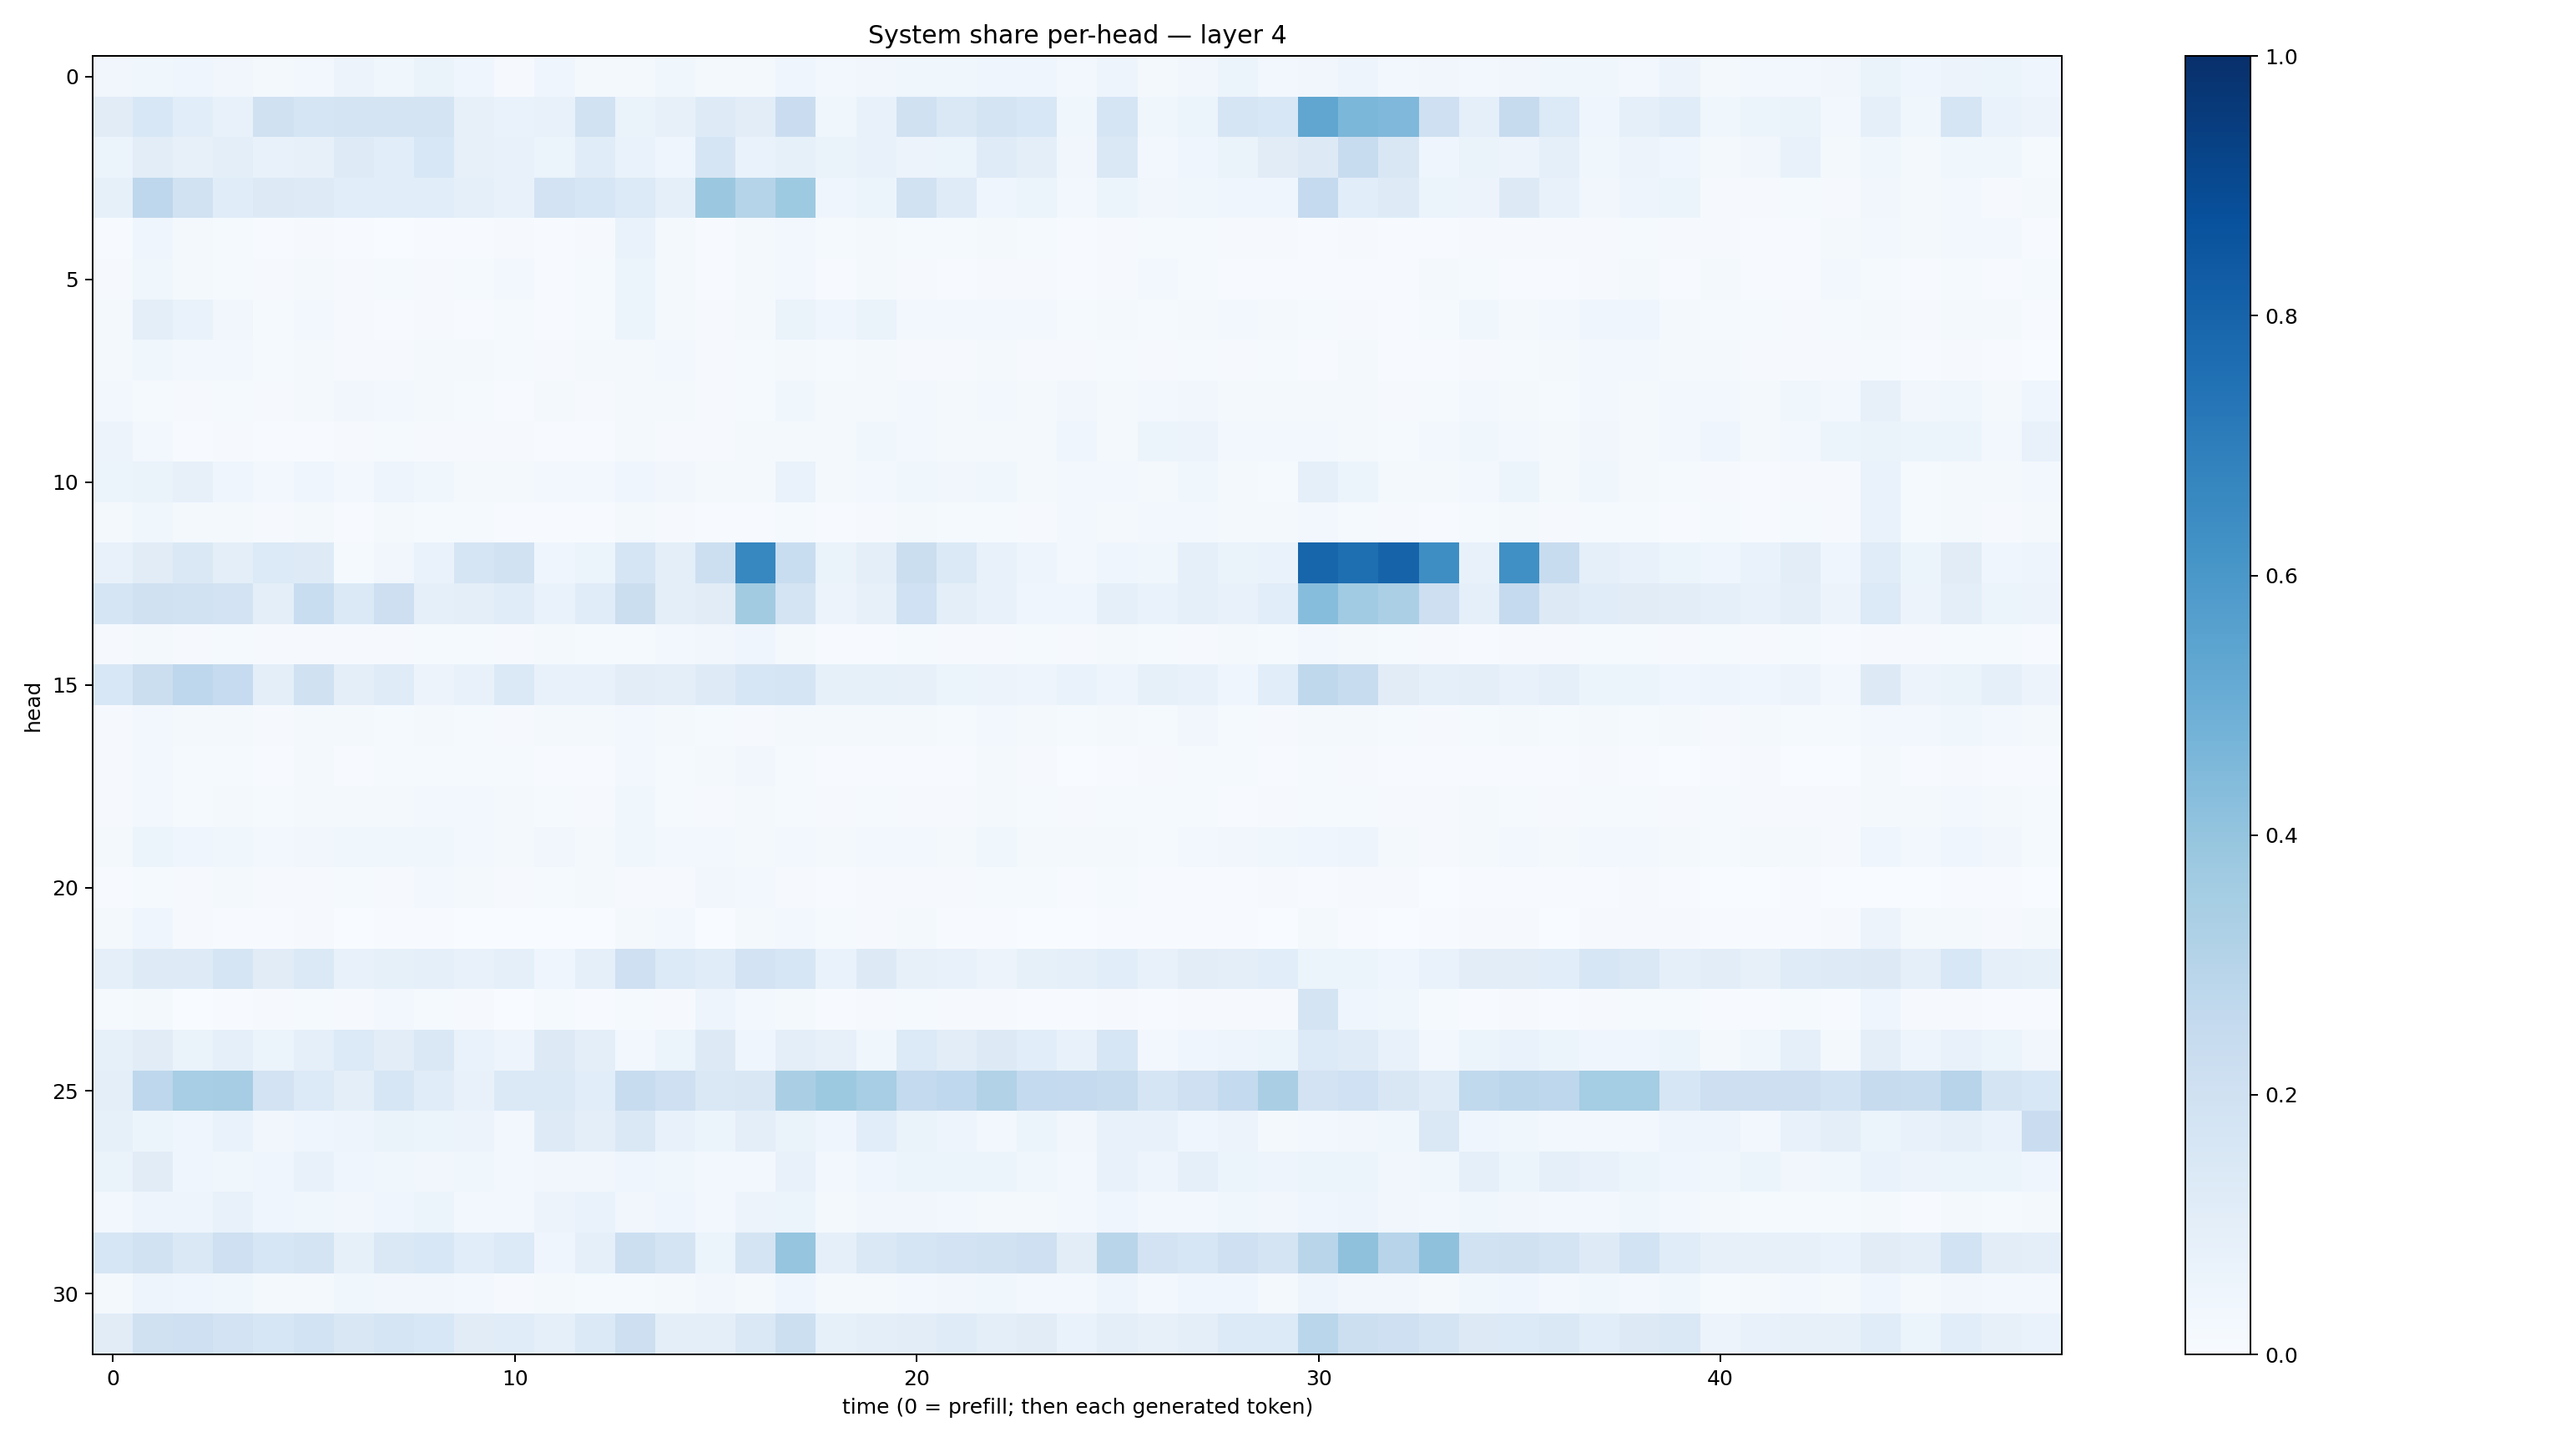

Source data for this figure (header and first rows):
0.032936454, 0.03586379, 0.040489566, 0.034084097, 0.02218428, 0.028446412, 0.055559125, 0.03550565, 0.06472106, 0.040189292, 0.009119861, 0.0411251, 0.017214475, 0.021927627, 0.037939724, 0.019060219, 0.022209227, 0.043298047, 0.031207329, 0.03160026, 0.03704852, 0.03807503, 0.044248983, 0.04036047
0.1121, 0.1551, 0.1076, 0.07352, 0.1986, 0.1685, 0.1736, 0.1726, 0.1755, 0.07994, 0.0691, 0.07666, 0.1924, 0.06275, 0.08112, 0.1216, 0.1047, 0.2288, 0.03702, 0.07716, 0.1972, 0.1477, 0.177, 0.1555
0.05877, 0.1017, 0.07873, 0.1015, 0.07629, 0.07977, 0.1229, 0.1092, 0.1538, 0.07813, 0.07063, 0.06, 0.1133, 0.07029, 0.04465, 0.1653, 0.06808, 0.08562, 0.06467, 0.07457, 0.05773, 0.06014, 0.1176, 0.09872
0.08261, 0.2761, 0.1895, 0.1146, 0.1263, 0.1216, 0.1073, 0.1087, 0.109, 0.09269, 0.07612, 0.1808, 0.1582, 0.1335, 0.0885, 0.379, 0.2975, 0.3721, 0.04295, 0.05168, 0.1913, 0.1192, 0.04664, 0.05914
0.005135, 0.04207, 0.02322, 0.01448, 0.006434, 0.008261, 0.005677, 0.003836, 0.007642, 0.004915, 0.008326, 0.004805, 0.009003, 0.06665, 0.02182, 0.005705, 0.0192, 0.02494, 0.01499, 0.01809, 0.01378, 0.0125, 0.01629, 0.01226
0.008866, 0.03556, 0.01877, 0.01399, 0.009118, 0.02185, 0.009755, 0.01541, 0.0105, 0.01242, 0.02569, 0.006706, 0.01485, 0.0537, 0.01762, 0.006645, 0.0158, 0.02438, 0.00554, 0.01575, 0.01111, 0.006748, 0.0102, 0.009229
0.02, 0.09528, 0.06859, 0.03497, 0.01377, 0.0239, 0.008112, 0.006119, 0.0103, 0.006771, 0.01535, 0.005335, 0.01196, 0.05332, 0.01973, 0.008529, 0.02162, 0.06477, 0.03983, 0.06531, 0.02535, 0.02694, 0.03058, 0.02533
0.02148, 0.03725, 0.02558, 0.02521, 0.01468, 0.02106, 0.008314, 0.009652, 0.01606, 0.01565, 0.01501, 0.01028, 0.02031, 0.02243, 0.02719, 0.008419, 0.01466, 0.01604, 0.01336, 0.02249, 0.007838, 0.01097, 0.01675, 0.009865
0.03087, 0.01299, 0.01035, 0.01379, 0.008766, 0.0168, 0.03146, 0.03034, 0.01905, 0.01214, 0.006942, 0.01657, 0.01162, 0.01726, 0.01614, 0.008843, 0.01437, 0.03688, 0.01943, 0.01923, 0.02733, 0.01584, 0.02453, 0.01674
0.05663, 0.02387, 0.007293, 0.01086, 0.006829, 0.007502, 0.01114, 0.01388, 0.01171, 0.009517, 0.007853, 0.006424, 0.007703, 0.02066, 0.009321, 0.008354, 0.01975, 0.02261, 0.02085, 0.03667, 0.02392, 0.01608, 0.01758, 0.01808
0.05099, 0.06592, 0.08168, 0.04687, 0.02936, 0.04615, 0.02654, 0.04963, 0.03805, 0.02213, 0.021, 0.02728, 0.03025, 0.04092, 0.03216, 0.01825, 0.02242, 0.07006, 0.01887, 0.02419, 0.03559, 0.03266, 0.03781, 0.0216
0.02221, 0.0357, 0.0193, 0.02061, 0.01137, 0.01769, 0.007769, 0.02008, 0.01224, 0.01308, 0.005747, 0.007588, 0.006946, 0.01605, 0.008524, 0.006133, 0.007633, 0.01231, 0.004646, 0.008533, 0.02199, 0.01356, 0.015, 0.009274
0.07138, 0.1121, 0.1436, 0.1013, 0.1349, 0.122, 0.01431, 0.0331, 0.06843, 0.1712, 0.1899, 0.041, 0.05988, 0.1711, 0.09852, 0.2152, 0.6659, 0.2324, 0.06295, 0.09954, 0.2191, 0.1383, 0.07358, 0.04792
0.1659, 0.1955, 0.1928, 0.1819, 0.09833, 0.2313, 0.1396, 0.2144, 0.08954, 0.1004, 0.1164, 0.06989, 0.1166, 0.2223, 0.09781, 0.113, 0.3596, 0.1794, 0.05695, 0.07874, 0.2015, 0.09979, 0.07479, 0.04005
0.009394, 0.0214, 0.01038, 0.01381, 0.0101, 0.01155, 0.01117, 0.011, 0.01322, 0.01279, 0.00805, 0.01986, 0.01328, 0.01387, 0.02498, 0.03416, 0.0402, 0.01765, 0.004816, 0.006168, 0.01218, 0.008667, 0.01007, 0.0129
0.1543, 0.2264, 0.2749, 0.2491, 0.1014, 0.1962, 0.1002, 0.1211, 0.05826, 0.07185, 0.1395, 0.07301, 0.07054, 0.1054, 0.101, 0.1217, 0.1634, 0.1661, 0.084, 0.08461, 0.07993, 0.05918, 0.056, 0.04767
0.01004, 0.02583, 0.01837, 0.01726, 0.01129, 0.01638, 0.01641, 0.01391, 0.02036, 0.01328, 0.01041, 0.02173, 0.01866, 0.02426, 0.01901, 0.01278, 0.01016, 0.01697, 0.01706, 0.02079, 0.01762, 0.01437, 0.02887, 0.01946
0.008853, 0.02505, 0.01369, 0.01178, 0.006787, 0.02327, 0.00745, 0.01239, 0.01237, 0.01229, 0.01308, 0.005334, 0.004902, 0.02441, 0.01498, 0.01805, 0.03221, 0.01381, 0.006292, 0.007668, 0.006589, 0.006628, 0.01673, 0.009464
0.0105, 0.0249, 0.01401, 0.02012, 0.01197, 0.01692, 0.02042, 0.02157, 0.0296, 0.02535, 0.01804, 0.01246, 0.009993, 0.03721, 0.01482, 0.009235, 0.01719, 0.01533, 0.01112, 0.01517, 0.01162, 0.01074, 0.01729, 0.01278
0.02221, 0.05412, 0.04457, 0.03824, 0.02891, 0.03332, 0.03543, 0.03711, 0.03672, 0.02657, 0.01702, 0.03159, 0.0215, 0.03806, 0.02941, 0.02837, 0.02224, 0.0297, 0.02121, 0.0245, 0.02735, 0.02199, 0.03805, 0.02299
0.007053, 0.01458, 0.01136, 0.01826, 0.01058, 0.00976, 0.01259, 0.01086, 0.02595, 0.0168, 0.01145, 0.01554, 0.01622, 0.0105, 0.008811, 0.03489, 0.02393, 0.008708, 0.005745, 0.009057, 0.008442, 0.01137, 0.01228, 0.01213
0.01791, 0.041, 0.008003, 0.006348, 0.003926, 0.01001, 0.001933, 0.004479, 0.005314, 0.002582, 0.00233, 0.001601, 0.001625, 0.02249, 0.02377, 0.002895, 0.01946, 0.02895, 0.01214, 0.01138, 0.02214, 0.004353, 0.005089, 0.002999
0.09115, 0.1229, 0.1228, 0.1708, 0.1103, 0.1393, 0.07644, 0.08431, 0.0867, 0.07174, 0.09047, 0.0464, 0.08726, 0.208, 0.1339, 0.1155, 0.1813, 0.1604, 0.067, 0.1316, 0.0801, 0.07679, 0.05777, 0.08376
0.01391, 0.01665, 0.003641, 0.005091, 0.007859, 0.01221, 0.008994, 0.02538, 0.01356, 0.01064, 0.0033, 0.0153, 0.006877, 0.01181, 0.009559, 0.04936, 0.03075, 0.01703, 0.007642, 0.01103, 0.01249, 0.008712, 0.01133, 0.005352
0.08289, 0.1118, 0.06359, 0.08845, 0.05912, 0.08853, 0.1366, 0.1019, 0.1473, 0.06826, 0.05008, 0.1268, 0.09694, 0.03032, 0.0599, 0.1311, 0.03909, 0.1009, 0.08081, 0.03674, 0.1366, 0.1026, 0.1274, 0.1065
0.09998, 0.2767, 0.3449, 0.3483, 0.1835, 0.1352, 0.09879, 0.1575, 0.1157, 0.07761, 0.1373, 0.1387, 0.1073, 0.2356, 0.2039, 0.1424, 0.149, 0.3367, 0.3765, 0.3472, 0.255, 0.2672, 0.3133, 0.2566
0.08318, 0.05361, 0.04331, 0.06963, 0.03379, 0.04161, 0.04955, 0.066, 0.05877, 0.05738, 0.02541, 0.122, 0.09446, 0.1482, 0.07085, 0.05348, 0.09422, 0.06403, 0.0402, 0.1076, 0.06343, 0.04695, 0.03085, 0.05361
0.06334, 0.1096, 0.04494, 0.03674, 0.04486, 0.07371, 0.04685, 0.03784, 0.03389, 0.03902, 0.03042, 0.03284, 0.0351, 0.04519, 0.03794, 0.02391, 0.02426, 0.07748, 0.02916, 0.04661, 0.05946, 0.05184, 0.05335, 0.03781
0.03016, 0.04742, 0.04765, 0.07636, 0.04155, 0.03584, 0.03145, 0.04428, 0.05447, 0.02698, 0.02646, 0.0575, 0.06873, 0.03493, 0.03916, 0.02544, 0.05731, 0.05098, 0.01577, 0.0339, 0.03205, 0.02855, 0.02114, 0.0228
0.158, 0.1951, 0.1459, 0.209, 0.163, 0.1729, 0.08293, 0.1447, 0.1526, 0.106, 0.1365, 0.03937, 0.09276, 0.2157, 0.1781, 0.0609, 0.1721, 0.395, 0.0873, 0.1428, 0.1715, 0.1814, 0.1901, 0.2052
0.0181, 0.04779, 0.04249, 0.03744, 0.02266, 0.0198, 0.03828, 0.03148, 0.03498, 0.02644, 0.01135, 0.02064, 0.01381, 0.01495, 0.0195, 0.03417, 0.02201, 0.04677, 0.02175, 0.02328, 0.02906, 0.03137, 0.03757, 0.02619
0.1113, 0.1958, 0.2094, 0.1802, 0.1629, 0.1856, 0.1485, 0.1694, 0.1539, 0.1118, 0.1134, 0.09317, 0.1403, 0.2112, 0.09398, 0.09891, 0.1422, 0.2175, 0.08241, 0.09712, 0.105, 0.1197, 0.09803, 0.1126
